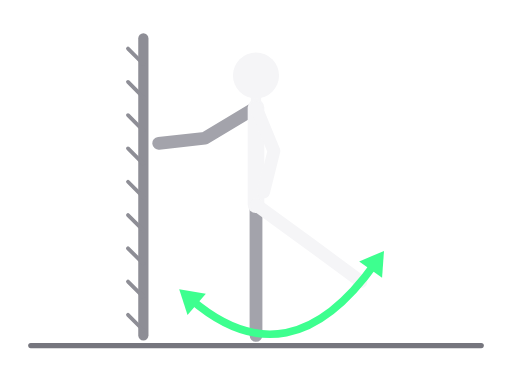
t = 0.00 s
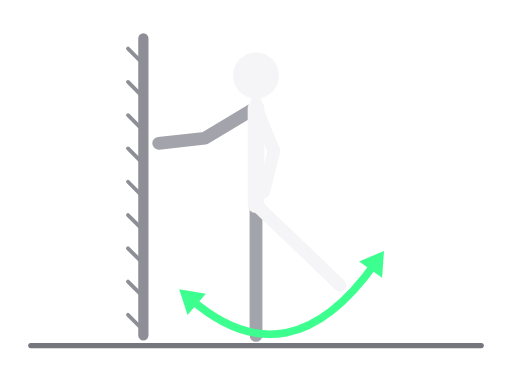
t = 0.23 s
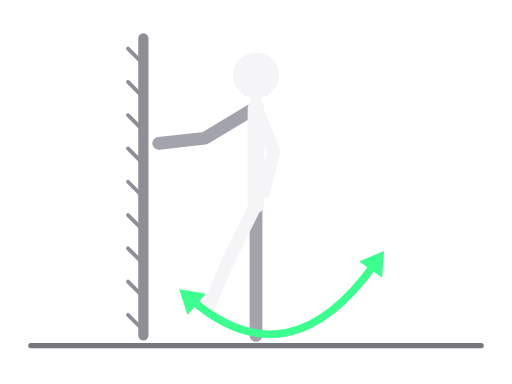
t = 0.68 s
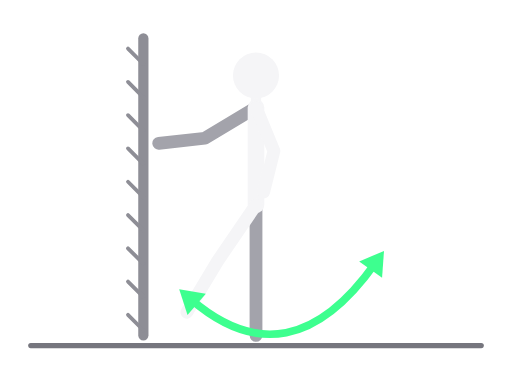
t = 0.90 s
t = 1.13 s: frame unchanged from t = 0.68 s, image omitted
t = 1.58 s: frame unchanged from t = 0.23 s, image omitted

The animated SVG that drew these frames (rendered in a browser with its animation timeline set to each time). Animation: 8 SMIL elements (animate=8); one cycle of 1.80 s, repeats indefinitely.

<svg xmlns="http://www.w3.org/2000/svg" viewBox="0 0 400 300" role="img" aria-label="Zamasi nogama"><title>Zamasi nogama</title><g stroke-linecap="round" stroke-linejoin="round"><line x1="24" y1="270" x2="376" y2="270" style="stroke:var(--ill-floor,#76767E)" stroke-width="4"/><line x1="112" y1="30" x2="112" y2="262" style="stroke:var(--ill-prop,#8E8E96)" stroke-width="8"/><line x1="112" y1="50" x2="100" y2="38" style="stroke:var(--ill-prop,#8E8E96)" stroke-width="3"/><line x1="112" y1="76" x2="100" y2="64" style="stroke:var(--ill-prop,#8E8E96)" stroke-width="3"/><line x1="112" y1="102" x2="100" y2="90" style="stroke:var(--ill-prop,#8E8E96)" stroke-width="3"/><line x1="112" y1="128" x2="100" y2="116" style="stroke:var(--ill-prop,#8E8E96)" stroke-width="3"/><line x1="112" y1="154" x2="100" y2="142" style="stroke:var(--ill-prop,#8E8E96)" stroke-width="3"/><line x1="112" y1="180" x2="100" y2="168" style="stroke:var(--ill-prop,#8E8E96)" stroke-width="3"/><line x1="112" y1="206" x2="100" y2="194" style="stroke:var(--ill-prop,#8E8E96)" stroke-width="3"/><line x1="112" y1="232" x2="100" y2="220" style="stroke:var(--ill-prop,#8E8E96)" stroke-width="3"/><line x1="112" y1="258" x2="100" y2="246" style="stroke:var(--ill-prop,#8E8E96)" stroke-width="3"/><polyline points="200,160 200,210 200,262" fill="none" style="stroke:var(--ill-far,#A3A3AB)" stroke-width="10"><animate attributeName="points" values="200,160 200,210 200,262;200,160 200,210 200,262;200,160 200,210 200,262" dur="1.8s" repeatCount="indefinite" calcMode="spline" keyTimes="0;0.5;1" keySplines="0.45 0 0.55 1;0.45 0 0.55 1"/></polyline><polyline points="200,84 160,108 124,112" fill="none" style="stroke:var(--ill-far,#A3A3AB)" stroke-width="10"><animate attributeName="points" values="200,84 160,108 124,112;200,84 160,108 124,112;200,84 160,108 124,112" dur="1.8s" repeatCount="indefinite" calcMode="spline" keyTimes="0;0.5;1" keySplines="0.45 0 0.55 1;0.45 0 0.55 1"/></polyline><polyline points="200,84 200,160" fill="none" style="stroke:var(--ill-near,#F5F5F7)" stroke-width="13"><animate attributeName="points" values="200,84 200,160;200,84 200,160;200,84 200,160" dur="1.8s" repeatCount="indefinite" calcMode="spline" keyTimes="0;0.5;1" keySplines="0.45 0 0.55 1;0.45 0 0.55 1"/></polyline><polyline points="200,84 200,59" fill="none" style="stroke:var(--ill-near,#F5F5F7)" stroke-width="8"><animate attributeName="points" values="200,84 200,59;200,84 200,59;200,84 200,59" dur="1.8s" repeatCount="indefinite" calcMode="spline" keyTimes="0;0.5;1" keySplines="0.45 0 0.55 1;0.45 0 0.55 1"/></polyline><polyline points="200,160 244,192 282,220" fill="none" style="stroke:var(--ill-near,#F5F5F7)" stroke-width="10"><animate attributeName="points" values="200,160 244,192 282,220;200,160 170,204 146,244;200,160 244,192 282,220" dur="1.8s" repeatCount="indefinite" calcMode="spline" keyTimes="0;0.5;1" keySplines="0.45 0 0.55 1;0.45 0 0.55 1"/></polyline><polyline points="200,84 214,118 206,150" fill="none" style="stroke:var(--ill-near,#F5F5F7)" stroke-width="10"><animate attributeName="points" values="200,84 214,118 206,150;200,84 214,118 206,150;200,84 214,118 206,150" dur="1.8s" repeatCount="indefinite" calcMode="spline" keyTimes="0;0.5;1" keySplines="0.45 0 0.55 1;0.45 0 0.55 1"/></polyline><circle cx="200" cy="59" r="18" style="fill:var(--ill-near,#F5F5F7)"><animate attributeName="cx" values="200;200;200" dur="1.8s" repeatCount="indefinite" calcMode="spline" keyTimes="0;0.5;1" keySplines="0.45 0 0.55 1;0.45 0 0.55 1"/><animate attributeName="cy" values="59;59;59" dur="1.8s" repeatCount="indefinite" calcMode="spline" keyTimes="0;0.5;1" keySplines="0.45 0 0.55 1;0.45 0 0.55 1"/></circle><path d="M293.0 205.8 Q226 300 149.1 233.8" fill="none" style="stroke:var(--ill-accent,#3DFF8F)" stroke-width="6"/><polygon points="140.0,226.0 160.8,229.4 146.5,246.1" style="fill:var(--ill-accent,#3DFF8F)" stroke="none"/><polygon points="300.0,196.0 298.5,217.0 280.6,204.3" style="fill:var(--ill-accent,#3DFF8F)" stroke="none"/></g></svg>
